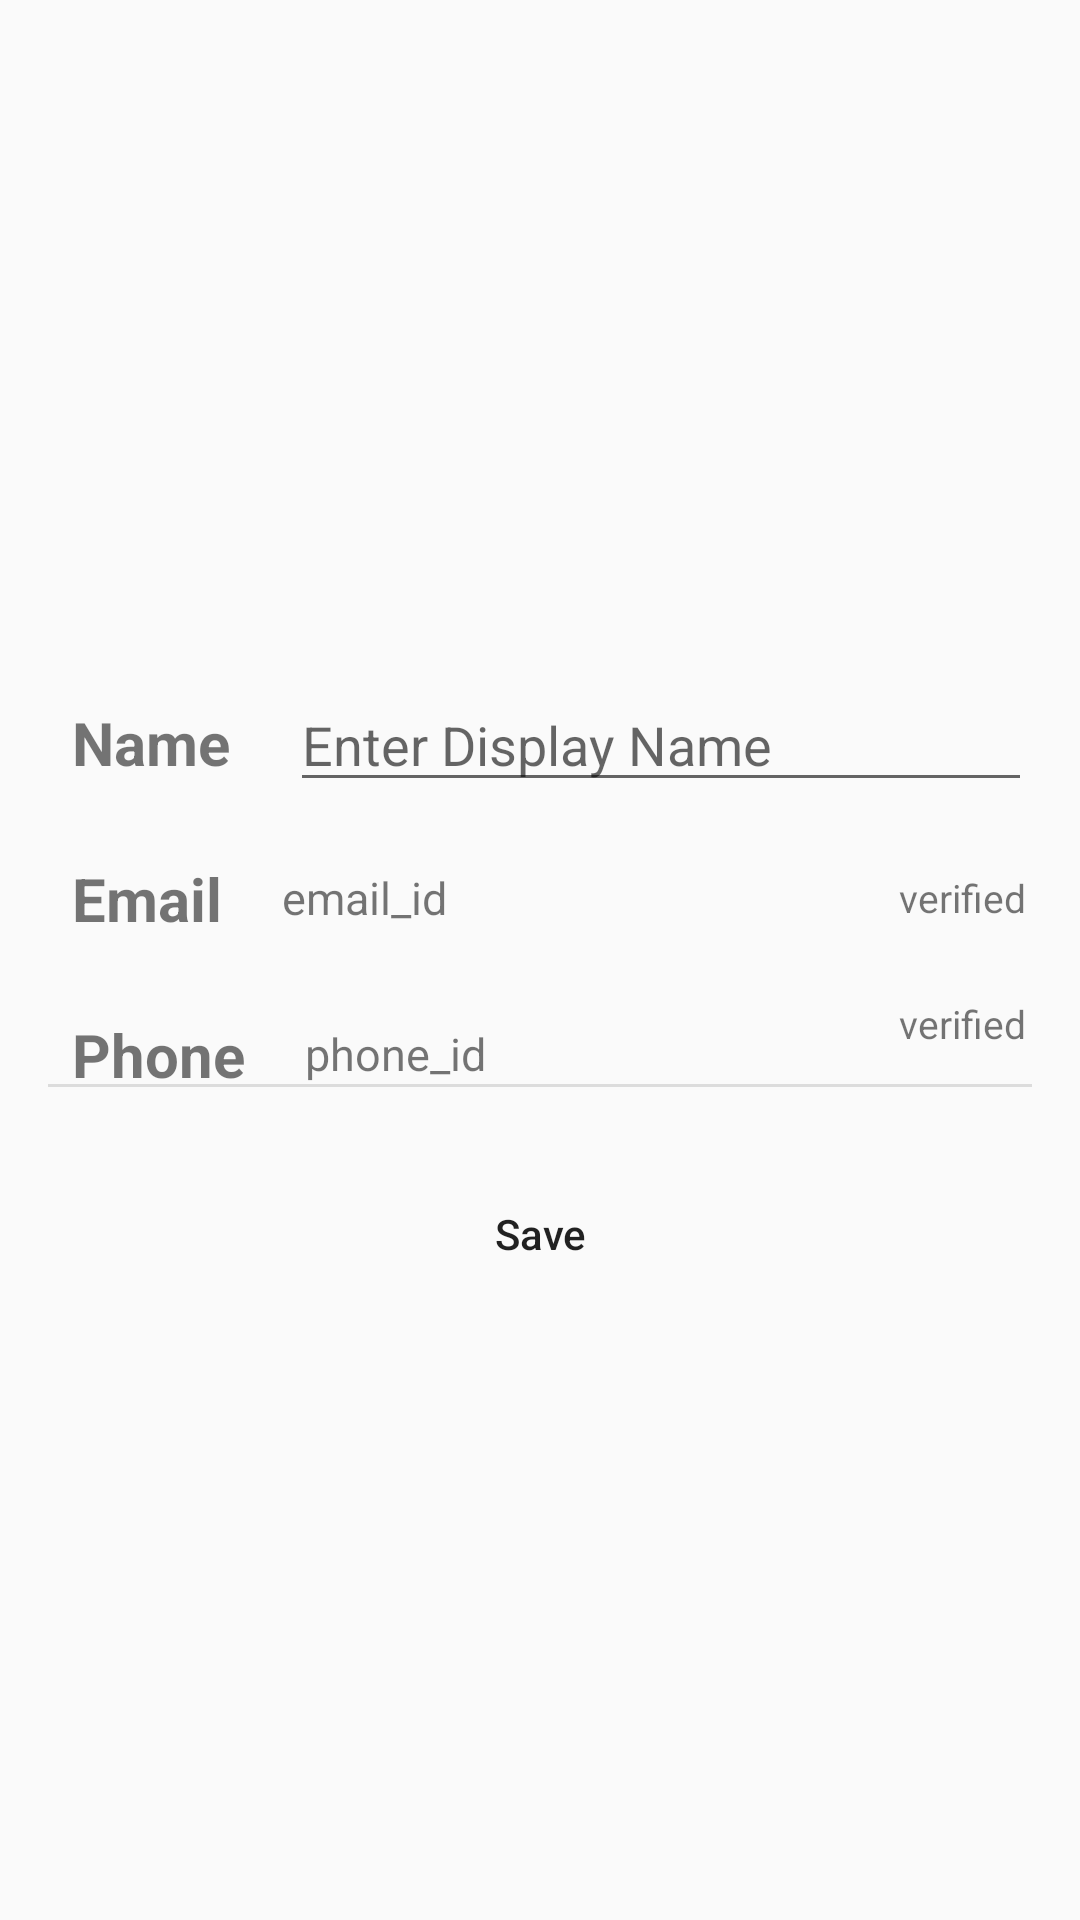

Write the Android layout XML for this screen, with the resource values it uses.
<!-- AndroidManifest.xml: application theme AppTheme -->
<!-- res/layout/activity_profile.xml -->
<?xml version="1.0" encoding="utf-8"?>
<ScrollView xmlns:android="http://schemas.android.com/apk/res/android"
    xmlns:app="http://schemas.android.com/apk/res-auto"
    xmlns:tools="http://schemas.android.com/tools"
    android:layout_width="match_parent"
    android:layout_height="match_parent"
    android:fillViewport="true"
    tools:context=".ProfileFragment">

    <RelativeLayout
        android:layout_width="match_parent"
        android:layout_height="match_parent"
        android:orientation="vertical"
        android:padding="16dp">

        <ImageView
            android:id="@+id/imageView"
            android:layout_width="170dp"
            android:layout_height="170dp"
            android:layout_centerHorizontal="true"
            android:layout_margin="20dp"
            android:layout_alignParentTop="true"
            android:background="@mipmap/ic_camera_round"
            android:scaleType="centerCrop" />

        <ProgressBar
            android:id="@+id/progressbar"
            android:layout_width="wrap_content"
            android:layout_height="wrap_content"
            android:layout_centerHorizontal="true"
            android:layout_marginTop="90dp"
             android:visibility="gone"/>

        <TextView
            android:id="@+id/name_tag"
            android:layout_width="wrap_content"
            android:layout_height="wrap_content"
            android:layout_below="@+id/imageView"
            android:layout_marginTop="8dp"
            android:layout_marginLeft="8dp"
            android:text="Name"
            android:textSize="20dp"
            android:textStyle="bold" />

    <EditText
        android:id="@+id/editTextDisplayName"
        android:layout_width="270dp"
        android:layout_height="wrap_content"
        android:layout_below="@+id/imageView"
        android:layout_marginLeft="20dp"
        android:layout_toEndOf="@+id/name_tag"
        android:fontFamily="sans-serif"
        android:autofillHints=""
        android:hint="Enter Display Name"
        android:inputType="textPersonName" />

    <TextView
        android:id="@+id/email_tag"
        android:layout_width="wrap_content"
        android:layout_height="wrap_content"
        android:layout_below="@+id/name_tag"
        android:layout_marginTop="25dp"
        android:layout_marginLeft="8dp"
        android:text="Email"
        android:textSize="20dp"
        android:textStyle="bold" />

    <TextView
        android:id="@+id/text_view_email"
        android:layout_width="230dp"
        android:layout_height="wrap_content"
        android:layout_below="@+id/name_tag"
        android:layout_marginLeft="20dp"
        android:layout_marginTop="28dp"
        android:textSize="15dp"
        android:layout_toEndOf="@+id/email_tag"
        android:text="email_id" />

    <TextView
        android:id="@+id/textViewVerified"
        android:layout_width="wrap_content"
        android:layout_height="wrap_content"
        android:layout_below="@+id/editTextDisplayName"
        android:layout_alignBottom="@+id/text_view_email"
        android:layout_alignParentRight="true"
        android:layout_marginTop="23dp"
        android:layout_marginRight="2dp"
        android:layout_marginBottom="-3dp"
        android:shadowColor="#3322"
        android:text="verified"
        android:fontFamily="sans-serif"
        android:textSize="13dp" />

        <TextView
            android:id="@+id/phone_tag"
            android:layout_width="wrap_content"
            android:layout_height="wrap_content"
            android:layout_below="@+id/email_tag"
            android:layout_marginTop="25dp"
            android:layout_marginLeft="8dp"
            android:text="Phone"
            android:textSize="20dp"
            android:textStyle="bold" />

        <TextView
            android:id="@+id/text_view_phone"
            android:layout_width="230dp"
            android:layout_height="wrap_content"
            android:layout_below="@+id/email_tag"
            android:layout_marginLeft="20dp"
            android:layout_marginTop="28dp"
            android:textSize="15dp"
            android:layout_toEndOf="@+id/phone_tag"
            android:text="phone_id" />

        <TextView
            android:id="@+id/textViewPhoneVerified"
            android:layout_width="wrap_content"
            android:layout_height="wrap_content"
            android:layout_below="@+id/text_view_email"
            android:layout_alignBottom="@+id/text_view_phone"
            android:layout_alignParentRight="true"
            android:layout_marginTop="23dp"
            android:layout_marginRight="2dp"
            android:layout_marginBottom="-3dp"
            android:shadowColor="#3322"
            android:text="verified"
            android:fontFamily="sans-serif"
            android:textSize="13dp" />


    <View
        android:id="@+id/divider"
        android:layout_width="match_parent"
        android:layout_height="1dp"
        android:layout_below="@+id/textViewPhoneVerified"
        android:background="?android:attr/listDivider" />

    <Button
        android:id="@+id/buttonSave"
        android:layout_width="wrap_content"
        android:layout_height="wrap_content"
        android:layout_gravity="center"
        android:layout_below="@+id/divider"
        android:layout_centerHorizontal="true"
        android:layout_marginTop="25dp"
        android:background="@drawable/rounded_button_solid"
        android:paddingLeft="55dp"
        android:paddingRight="55dp"
        android:text="Save"
        android:textAllCaps="false" />


    </RelativeLayout>

</ScrollView>
<!-- resources referenced by this layout -->
<resources>
  <style name="AppTheme" parent="Theme.AppCompat.Light.NoActionBar">
          
          <item name="colorPrimary">@color/colorPrimary</item>
          <item name="colorPrimaryDark">@color/colorPrimaryDark</item>
          <item name="colorAccent">@color/colorAccent</item>
  
      </style>
  <!-- not gathered from this repository: default colours our renderer supplied (Android Studio template values) -->
  <color name="colorPrimary">#FF6200EE</color>
  <color name="colorPrimaryDark">#FF3700B3</color>
  <color name="colorAccent">#FF03DAC5</color>
</resources>
